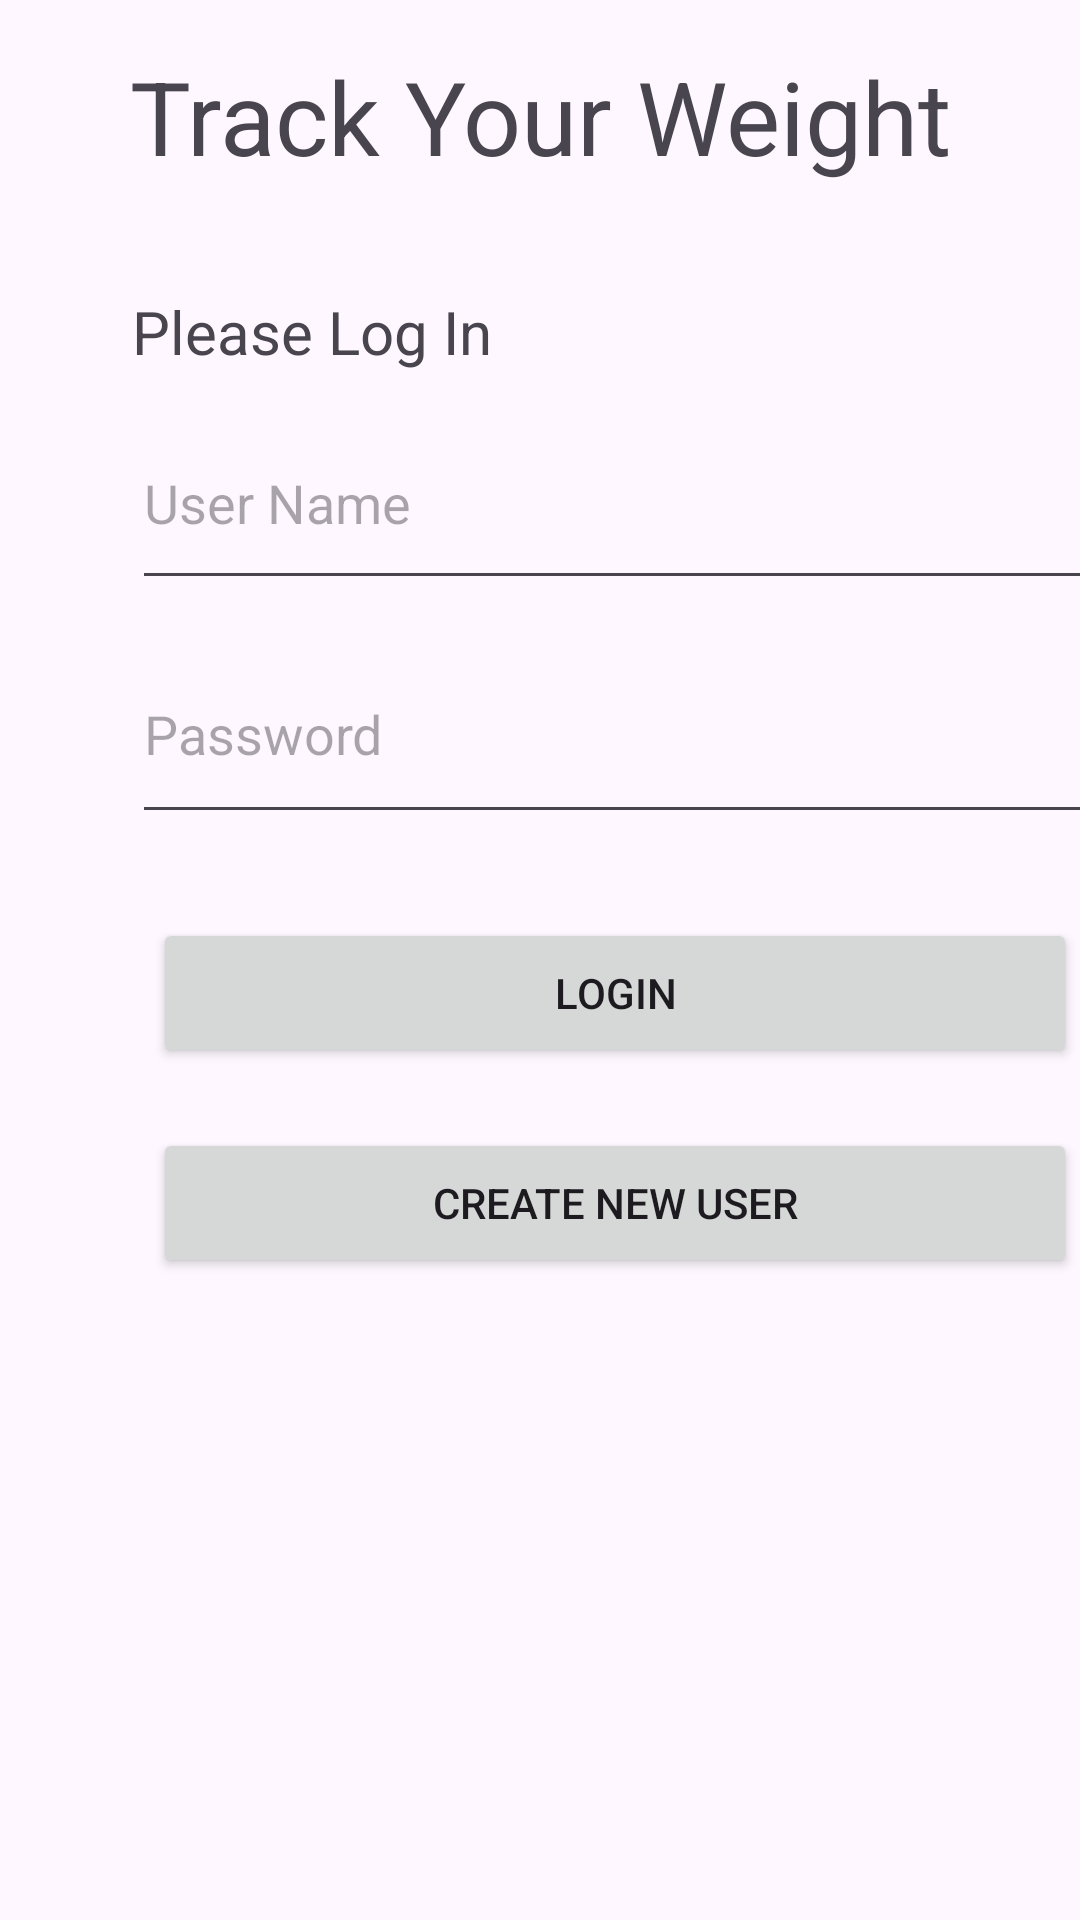

Here is an Android app screen rendered from its layout file. Give the layout XML and the strings, colors and styles it references.
<!-- AndroidManifest.xml: application theme Theme.WoodEWeightTracker -->
<!-- res/layout/activity_main.xml -->
<?xml version="1.0" encoding="utf-8"?>
<androidx.constraintlayout.widget.ConstraintLayout xmlns:android="http://schemas.android.com/apk/res/android"
    xmlns:app="http://schemas.android.com/apk/res-auto"
    xmlns:tools="http://schemas.android.com/tools"
    android:layout_width="match_parent"
    android:layout_height="match_parent"
    tools:context=".MainActivity">

    <TextView
        android:id="@+id/textViewTitle"
        android:layout_width="317dp"
        android:layout_height="53dp"
        android:layout_marginStart="47dp"
        android:layout_marginTop="16dp"
        android:layout_marginEnd="47dp"
        android:text="@string/track_your_weight"
        android:textAlignment="center"
        android:textSize="34sp"
        app:layout_constraintEnd_toEndOf="parent"
        app:layout_constraintStart_toStartOf="parent"
        app:layout_constraintTop_toTopOf="parent" />

    <TextView
        android:id="@+id/textViewLogin"
        android:layout_width="wrap_content"
        android:layout_height="wrap_content"
        android:layout_marginStart="44dp"
        android:layout_marginTop="28dp"
        android:text="@string/please_log_in"
        android:textSize="20sp"
        app:layout_constraintStart_toStartOf="parent"
        app:layout_constraintTop_toBottomOf="@+id/textViewTitle" />

    <EditText
        android:id="@+id/userText"
        android:layout_width="321dp"
        android:layout_height="68dp"
        android:layout_marginStart="44dp"
        android:layout_marginTop="8dp"
        android:ems="10"
        android:hint="@string/user_name"
        android:inputType="text"
        app:layout_constraintStart_toStartOf="parent"
        app:layout_constraintTop_toBottomOf="@+id/textViewLogin" />

    <EditText
        android:id="@+id/passwordText"
        android:layout_width="322dp"
        android:layout_height="70dp"
        android:layout_marginStart="44dp"
        android:layout_marginTop="8dp"
        android:ems="10"
        android:hint="@string/password"
        android:inputType="textPassword"
        app:layout_constraintStart_toStartOf="parent"
        app:layout_constraintTop_toBottomOf="@+id/userText" />

    <Button
        android:id="@+id/buttonSubmit"
        android:layout_width="308dp"
        android:layout_height="50dp"
        android:layout_marginStart="51dp"
        android:layout_marginTop="28dp"
        android:text="@string/log_in"
        app:layout_constraintStart_toStartOf="parent"
        app:layout_constraintTop_toBottomOf="@+id/passwordText" />

    <Button
        android:id="@+id/buttonNewUser"
        android:layout_width="308dp"
        android:layout_height="50dp"
        android:layout_marginStart="51dp"
        android:layout_marginTop="20dp"
        android:text="@string/create_new_user"
        app:layout_constraintStart_toStartOf="parent"
        app:layout_constraintTop_toBottomOf="@+id/buttonSubmit" />
</androidx.constraintlayout.widget.ConstraintLayout>
<!-- resources referenced by this layout -->
<resources>
  <string name="create_new_user">CREATE NEW USER</string>
  <string name="log_in">LOGIN</string>
  <string name="password">Password</string>
  <string name="please_log_in">Please Log In</string>
  <string name="track_your_weight">Track Your Weight</string>
  <string name="user_name">User Name</string>
  <style name="Theme.WoodEWeightTracker" parent="Base.Theme.WoodEWeightTracker" />
  <style name="Base.Theme.WoodEWeightTracker" parent="Theme.Material3.DayNight.NoActionBar">
          
          
      </style>
</resources>
